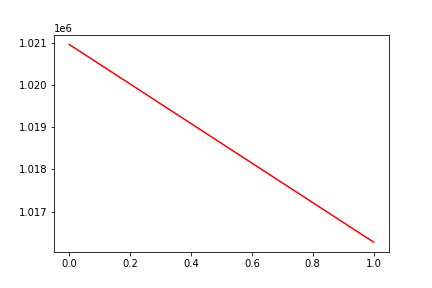

The data file committed next to this chart (first rows):
, date, assets
0, 0, 1020961
1, 20161104, 1016277
